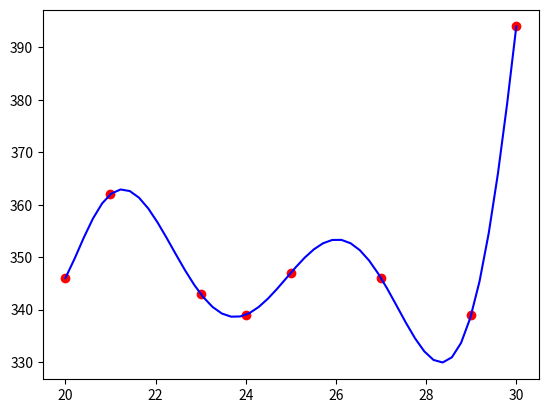

The script that saved this image:
import numpy as np
import matplotlib.pyplot as plt

x = np.array([20, 21, 23, 24, 25, 27, 29, 30])
y = np.array([346, 362, 343, 339, 347, 346, 339, 394])

v = np.vander(x, increasing=True)

coef = np.linalg.solve(v, y)

def direct(coef,p):
    vp = np.vander([p], len(x), increasing=True)
    result = 0
    for i in range(len(coef)):
        result += vp[:,i]*coef[i]
    return result


pred = direct(coef,26)


xplt = np.linspace(x[0],x[-1])
yplt = np.array([],float)

for i in xplt:
    yplt =np.append(yplt,direct(coef,i))

plt.plot(x, y, "ro", xplt, yplt, "b-")
plt.show()
print(pred)